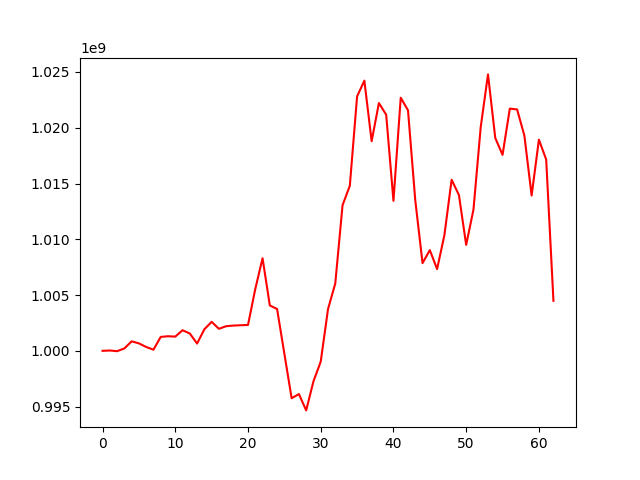

Values plotted in this chart, from the file beside it:
, 0
0, 1000000000
1, 1000029601
2, 999968915
3, 1000212757
4, 1000851376
5, 1000668045
6, 1000343925
7, 1000100978
8, 1001247335
9, 1001308408
10, 1001274392
11, 1001846444
12, 1001554893
13, 1000651952
14, 1001934736
15, 1002600606
16, 1001974643
17, 1002209339
18, 1002264474
19, 1002294261
20, 1002318246
21, 1005535962
22, 1008301002
23, 1004070264
24, 1003747757
25, 999742997
26, 995750885
27, 996124740
28, 994659693
29, 997266503
30, 999033047
31, 1003732744
32, 1006039386
33, 1013054229
34, 1014791191
35, 1022809433
36, 1024220204
37, 1018796587
38, 1022211951
39, 1021166253
40, 1013446741
41, 1022689815
42, 1021561749
43, 1013498212
44, 1007860419
45, 1009028462
46, 1007327645
47, 1010356714
48, 1015336647
49, 1013973672
50, 1009500033
51, 1012651930
52, 1020064378
53, 1024781440
54, 1019082027
55, 1017566484
56, 1021714107
57, 1021641563
58, 1019300918
59, 1013922763
... 3 more rows
